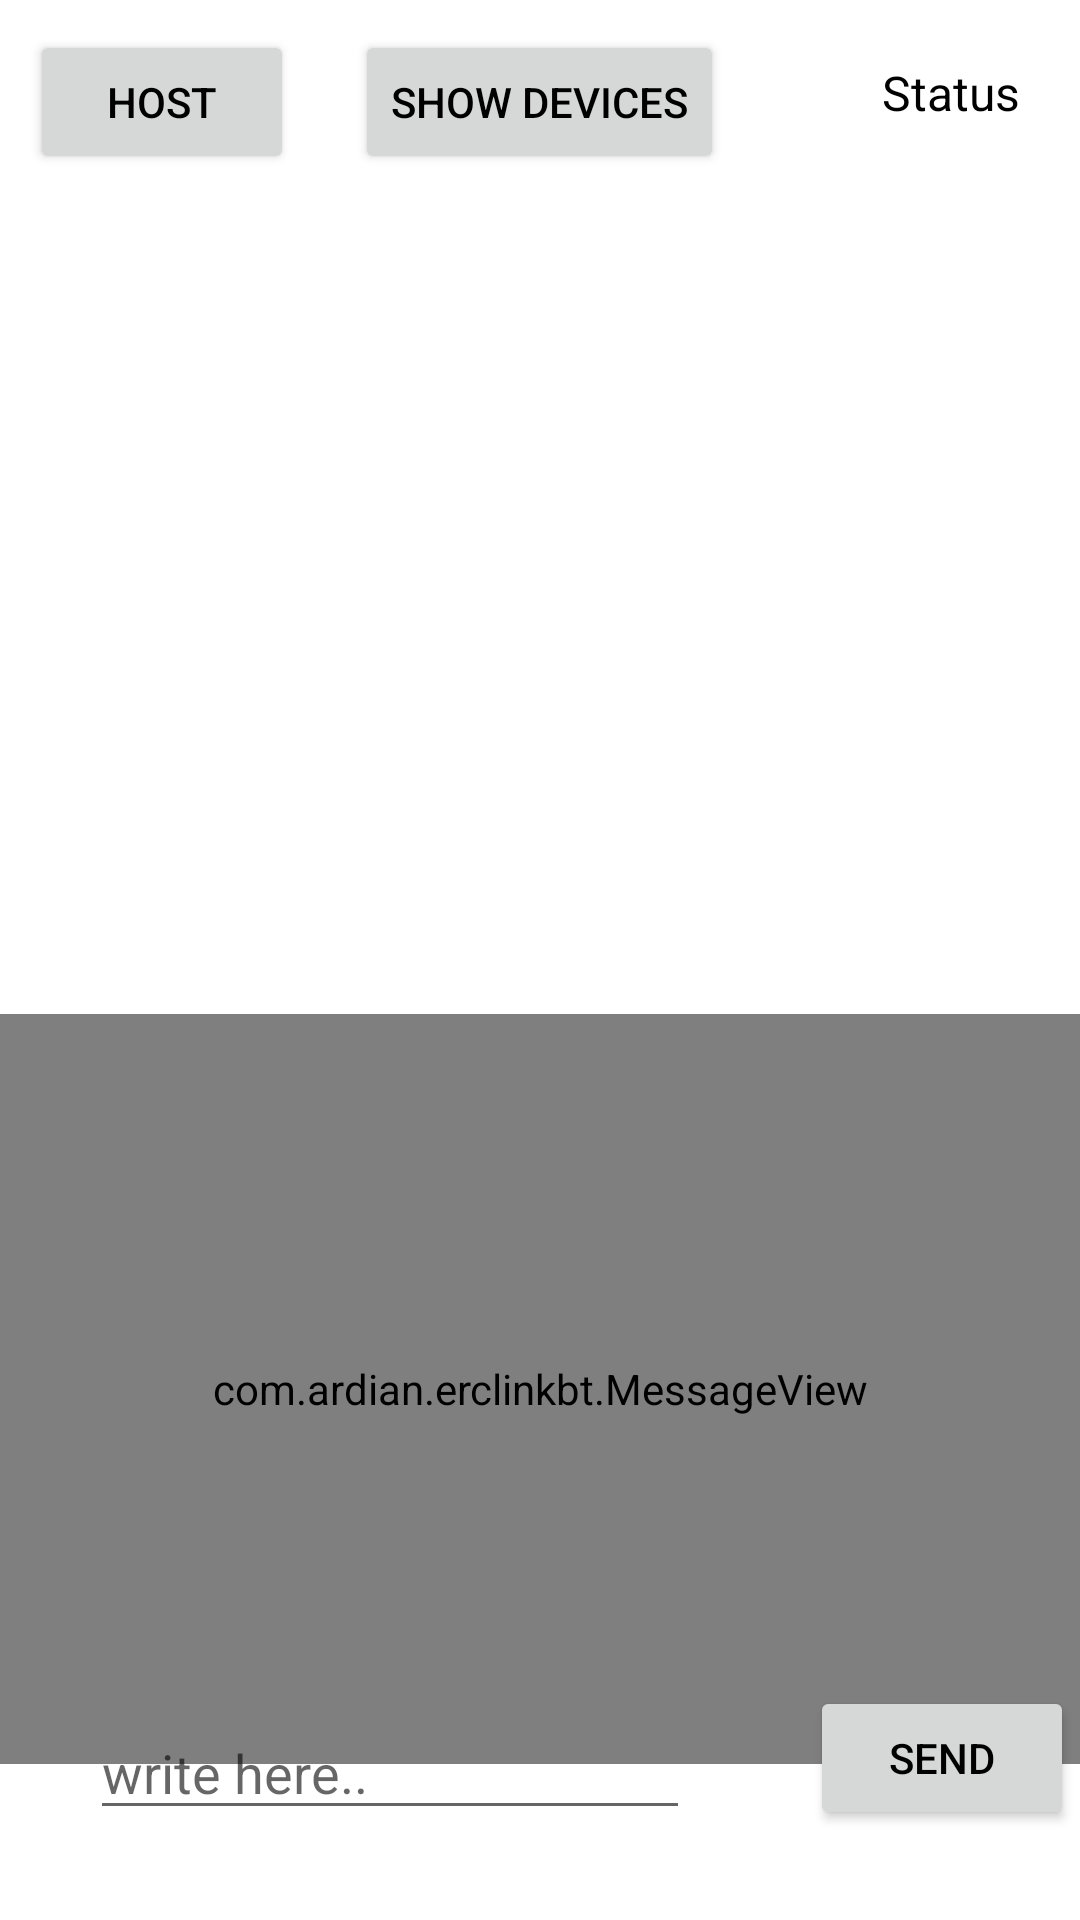

The Android layout XML behind this screen, and the referenced resources:
<!-- AndroidManifest.xml: application theme Theme.ErcLinkBt -->
<!-- res/layout/activity_main.xml -->
<?xml version="1.0" encoding="utf-8"?>
<RelativeLayout xmlns:android="http://schemas.android.com/apk/res/android"
    xmlns:app="http://schemas.android.com/apk/res-auto"
    xmlns:tools="http://schemas.android.com/tools"
    android:layout_width="match_parent"
    android:layout_height="match_parent"
    tools:context=".MainActivity">

    <androidx.appcompat.widget.AppCompatButton
        android:id="@+id/btn_listen"
        android:layout_width="wrap_content"
        android:layout_height="wrap_content"
        android:layout_marginTop="10dp"
        android:layout_marginEnd="10dp"
        android:layout_marginBottom="10dp"
        android:layout_marginStart="10dp"
        android:text="Host"
        android:textColor="@color/black" />

    <androidx.appcompat.widget.AppCompatButton
        android:id="@+id/btn_show_devices"
        android:layout_width="wrap_content"
        android:layout_height="wrap_content"
        android:text="Show Devices"
        android:textColor="@color/black"
        android:layout_centerHorizontal="true"
        android:layout_marginTop="10dp"/>


    <TextView
        android:id="@+id/txt_status"
        android:layout_width="wrap_content"
        android:layout_height="wrap_content"
        android:text="Status"
        android:textColor="@color/black"
        android:layout_alignParentRight="true"
        android:layout_margin="20dp"
        android:textSize="16sp"/>

    <androidx.recyclerview.widget.RecyclerView
        android:id="@+id/listview"
        android:layout_width="match_parent"
        android:layout_height="250dp"
        android:layout_below="@+id/btn_listen"
        android:layout_marginTop="20dp"/>

    <com.ardian.erclinkbt.MessageView
        android:id="@+id/mMessageView"
        android:layout_width="match_parent"
        android:textColor="@color/black"
        android:layout_height="250dp"
        android:layout_below="@+id/listview"
        />

    <EditText
        android:id="@+id/ed_msg"
        android:layout_width="200dp"
        android:layout_height="wrap_content"
        android:layout_alignParentBottom="true"
        android:layout_margin="30dp"
        android:hint="write here.."
        android:textColor="@color/black"/>

    <androidx.appcompat.widget.AppCompatButton
        android:id="@+id/btn_send"
        android:layout_width="wrap_content"
        android:layout_height="wrap_content"
        android:layout_toRightOf="@+id/ed_msg"
        android:layout_alignParentBottom="true"
        android:layout_marginBottom="30dp"
        android:layout_marginLeft="10dp"
        android:text="Send"
        android:textColor="@color/black"/>

    <ProgressBar
        android:id="@+id/progress_bar"
        android:layout_width="wrap_content"
        android:layout_height="wrap_content"
        android:visibility="invisible"
        android:layout_centerInParent="true"/>

</RelativeLayout>
<!-- resources referenced by this layout -->
<resources>
  <style name="Theme.ErcLinkBt" parent="Theme.MaterialComponents.DayNight.DarkActionBar">
          
          <item name="colorPrimary">@color/purple_500</item>
          <item name="colorPrimaryVariant">@color/purple_700</item>
          <item name="colorOnPrimary">@color/white</item>
          
          <item name="colorSecondary">@color/teal_200</item>
          <item name="colorSecondaryVariant">@color/teal_700</item>
          <item name="colorOnSecondary">@color/black</item>
          
          <item name="android:statusBarColor" tools:targetApi="l">?attr/colorPrimaryVariant</item>
          
      </style>
  <!-- not gathered from this repository: default colours our renderer supplied (Android Studio template values) -->
  <color name="purple_500">#FF6200EE</color>
  <color name="purple_700">#FF3700B3</color>
  <color name="teal_200">#FF03DAC5</color>
  <color name="teal_700">#FF018786</color>
  <color name="black">#FF000000</color>
  <color name="white">#FFFFFFFF</color>
</resources>
